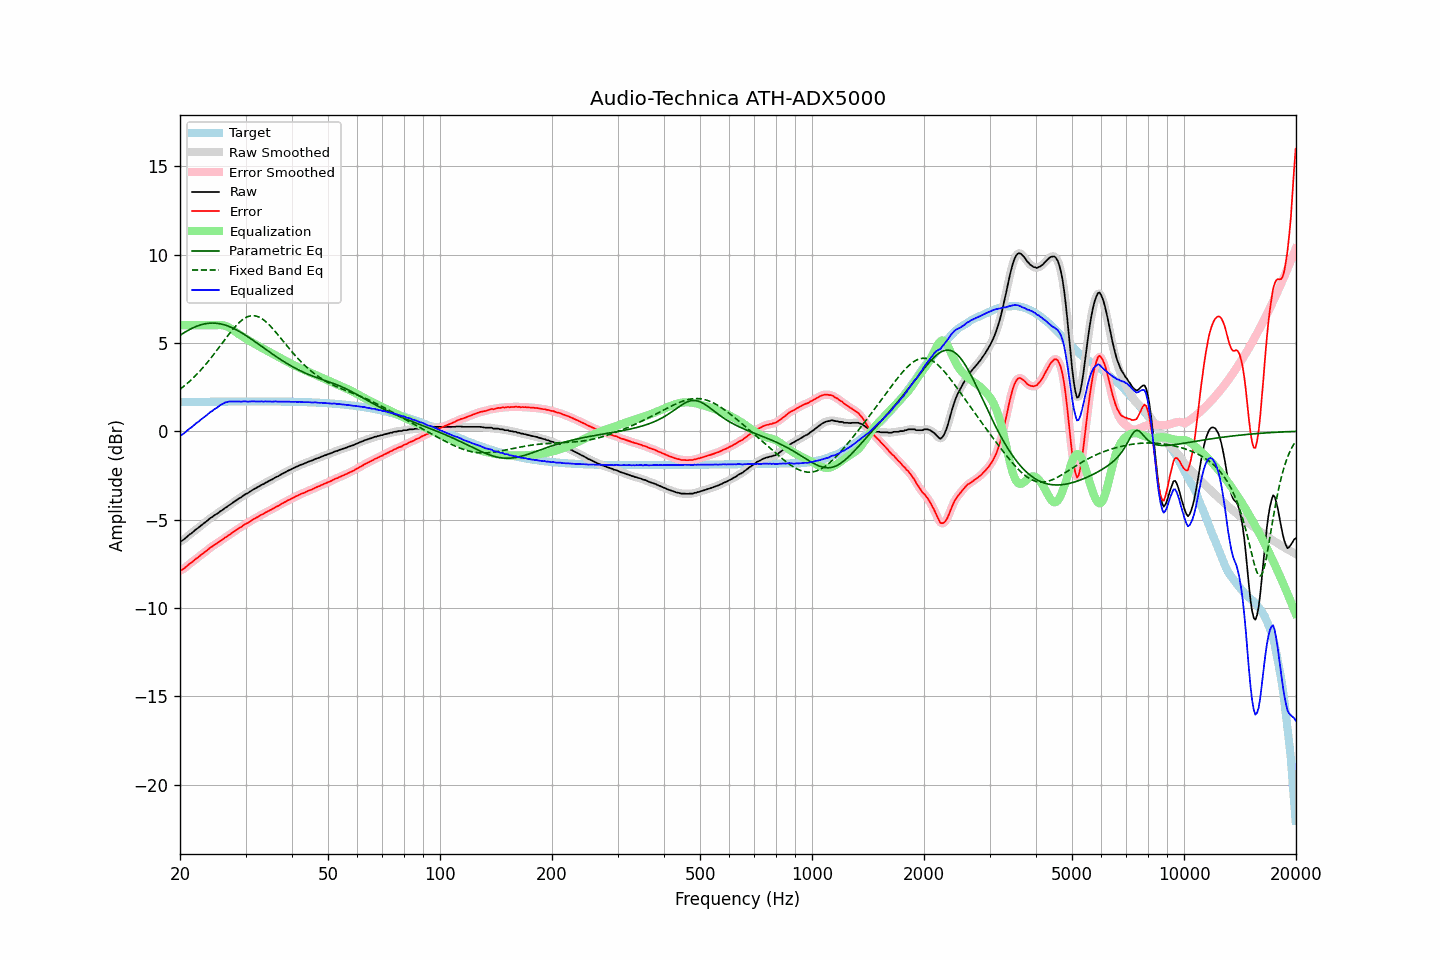

The data file committed next to this chart (first rows):
frequency, raw, error, smoothed, error_smoothed, equalization, parametric_eq, fixed_band_eq, equalized_raw, equalized_smoothed, target
20.00, -6.24, -7.89, -6.25, -7.90, 6.00, 5.43, 2.37, -0.24, -0.25, 1.65
20.20, -6.21, -7.86, -6.20, -7.85, 6.00, 5.49, 2.44, -0.21, -0.20, 1.65
20.40, -6.15, -7.80, -6.15, -7.80, 6.00, 5.55, 2.52, -0.15, -0.15, 1.65
20.61, -6.08, -7.73, -6.08, -7.73, 6.00, 5.60, 2.59, -0.08, -0.08, 1.65
20.81, -6.00, -7.65, -6.00, -7.65, 6.00, 5.66, 2.67, -0.00, 0.00, 1.65
21.02, -5.92, -7.58, -5.92, -7.58, 6.00, 5.71, 2.75, 0.08, 0.08, 1.65
21.23, -5.84, -7.50, -5.85, -7.51, 6.00, 5.76, 2.83, 0.16, 0.15, 1.66
21.44, -5.79, -7.45, -5.78, -7.44, 6.00, 5.81, 2.91, 0.21, 0.22, 1.66
21.66, -5.71, -7.37, -5.71, -7.37, 6.00, 5.85, 3.00, 0.29, 0.29, 1.66
21.87, -5.63, -7.29, -5.63, -7.29, 6.00, 5.89, 3.09, 0.37, 0.37, 1.66
22.09, -5.55, -7.21, -5.56, -7.22, 6.00, 5.93, 3.18, 0.45, 0.44, 1.66
22.31, -5.49, -7.15, -5.49, -7.15, 6.00, 5.96, 3.27, 0.51, 0.51, 1.66
22.54, -5.42, -7.08, -5.42, -7.08, 6.00, 6.00, 3.37, 0.58, 0.58, 1.66
22.76, -5.34, -7.00, -5.35, -7.01, 6.00, 6.02, 3.47, 0.66, 0.65, 1.66
22.99, -5.27, -6.94, -5.27, -6.94, 6.00, 6.05, 3.57, 0.73, 0.73, 1.66
23.22, -5.20, -6.87, -5.20, -6.87, 6.00, 6.07, 3.68, 0.80, 0.80, 1.67
23.45, -5.13, -6.80, -5.13, -6.80, 6.00, 6.09, 3.78, 0.87, 0.87, 1.67
23.69, -5.06, -6.73, -5.05, -6.72, 6.00, 6.10, 3.89, 0.94, 0.95, 1.67
23.92, -4.98, -6.65, -4.98, -6.65, 6.00, 6.11, 4.00, 1.02, 1.02, 1.67
24.16, -4.90, -6.57, -4.91, -6.58, 6.00, 6.12, 4.12, 1.10, 1.09, 1.67
24.40, -4.86, -6.53, -4.84, -6.52, 6.00, 6.12, 4.23, 1.14, 1.16, 1.67
24.65, -4.78, -6.45, -4.78, -6.46, 6.00, 6.12, 4.35, 1.22, 1.22, 1.67
24.89, -4.72, -6.39, -4.73, -6.40, 6.00, 6.12, 4.47, 1.28, 1.27, 1.67
25.14, -4.67, -6.34, -4.66, -6.34, 6.01, 6.11, 4.59, 1.34, 1.34, 1.67
25.39, -4.61, -6.28, -4.60, -6.28, 6.01, 6.10, 4.71, 1.40, 1.41, 1.67
25.65, -4.53, -6.21, -4.54, -6.22, 6.01, 6.08, 4.83, 1.48, 1.47, 1.68
25.91, -4.48, -6.16, -4.48, -6.15, 6.01, 6.06, 4.96, 1.52, 1.53, 1.68
26.16, -4.42, -6.10, -4.41, -6.09, 5.99, 6.04, 5.08, 1.57, 1.58, 1.68
26.43, -4.34, -6.02, -4.35, -6.03, 5.97, 6.01, 5.20, 1.63, 1.62, 1.68
26.69, -4.29, -5.97, -4.29, -5.96, 5.94, 5.98, 5.32, 1.65, 1.65, 1.68
26.96, -4.22, -5.90, -4.22, -5.90, 5.90, 5.95, 5.44, 1.67, 1.67, 1.68
27.23, -4.16, -5.84, -4.16, -5.84, 5.85, 5.91, 5.56, 1.68, 1.68, 1.68
27.50, -4.10, -5.78, -4.10, -5.78, 5.79, 5.87, 5.67, 1.69, 1.69, 1.68
27.77, -4.03, -5.71, -4.03, -5.72, 5.73, 5.83, 5.78, 1.69, 1.69, 1.68
28.05, -3.97, -5.65, -3.97, -5.65, 5.66, 5.79, 5.89, 1.69, 1.69, 1.68
28.33, -3.91, -5.59, -3.90, -5.59, 5.59, 5.74, 5.99, 1.68, 1.69, 1.68
28.62, -3.84, -5.52, -3.85, -5.53, 5.53, 5.69, 6.08, 1.69, 1.68, 1.68
28.90, -3.78, -5.46, -3.79, -5.47, 5.47, 5.64, 6.17, 1.69, 1.68, 1.68
29.19, -3.74, -5.42, -3.73, -5.41, 5.41, 5.59, 6.25, 1.67, 1.68, 1.68
29.48, -3.67, -5.35, -3.67, -5.35, 5.35, 5.53, 6.32, 1.68, 1.69, 1.68
29.78, -3.60, -5.29, -3.61, -5.30, 5.30, 5.48, 6.38, 1.70, 1.69, 1.68
30.08, -3.55, -5.24, -3.55, -5.24, 5.24, 5.42, 6.44, 1.69, 1.69, 1.68
30.38, -3.51, -5.20, -3.50, -5.19, 5.19, 5.36, 6.48, 1.67, 1.68, 1.69
30.68, -3.45, -5.14, -3.45, -5.14, 5.13, 5.30, 6.51, 1.68, 1.68, 1.69
30.99, -3.39, -5.08, -3.39, -5.08, 5.08, 5.24, 6.53, 1.68, 1.68, 1.69
31.30, -3.33, -5.02, -3.33, -5.02, 5.02, 5.18, 6.54, 1.69, 1.69, 1.69
31.61, -3.27, -4.96, -3.28, -4.96, 4.97, 5.11, 6.54, 1.70, 1.69, 1.69
31.93, -3.23, -4.92, -3.23, -4.91, 4.92, 5.05, 6.53, 1.69, 1.69, 1.69
32.24, -3.18, -4.87, -3.18, -4.87, 4.86, 4.98, 6.50, 1.68, 1.68, 1.69
32.57, -3.13, -4.82, -3.13, -4.82, 4.81, 4.92, 6.47, 1.68, 1.68, 1.69
32.89, -3.08, -4.77, -3.08, -4.77, 4.76, 4.85, 6.42, 1.68, 1.68, 1.69
33.22, -3.02, -4.71, -3.03, -4.71, 4.71, 4.79, 6.37, 1.69, 1.68, 1.69
33.55, -2.99, -4.68, -2.98, -4.66, 4.66, 4.72, 6.30, 1.67, 1.69, 1.69
33.89, -2.92, -4.61, -2.93, -4.61, 4.62, 4.66, 6.23, 1.69, 1.69, 1.69
34.23, -2.88, -4.57, -2.88, -4.56, 4.57, 4.59, 6.15, 1.68, 1.69, 1.68
34.57, -2.83, -4.52, -2.83, -4.51, 4.52, 4.53, 6.07, 1.69, 1.69, 1.68
34.92, -2.78, -4.47, -2.79, -4.47, 4.47, 4.47, 5.97, 1.69, 1.68, 1.68
35.27, -2.74, -4.42, -2.74, -4.42, 4.42, 4.40, 5.88, 1.68, 1.68, 1.68
35.62, -2.69, -4.37, -2.69, -4.37, 4.37, 4.34, 5.78, 1.68, 1.68, 1.68
35.97, -2.63, -4.31, -2.64, -4.32, 4.32, 4.28, 5.67, 1.69, 1.68, 1.68
... 635 more rows
